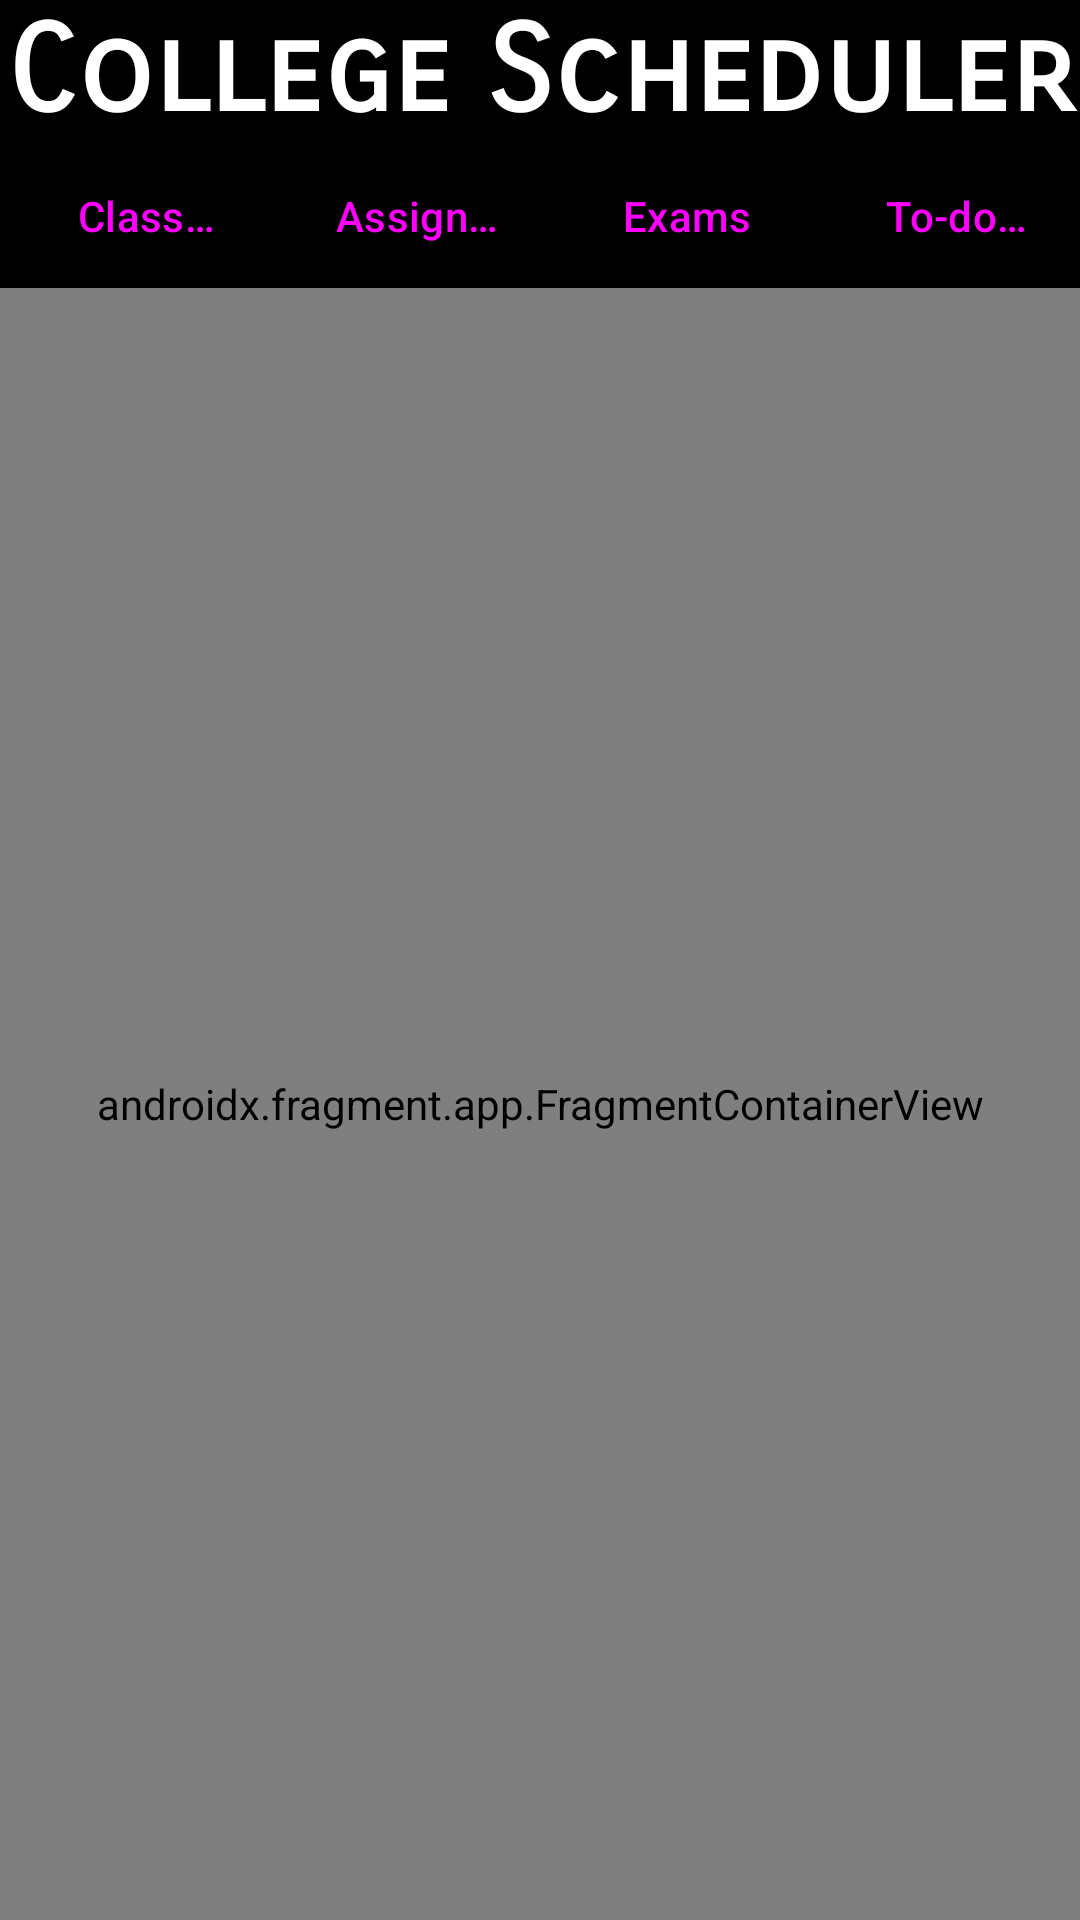

Write the Android layout XML for this screen, with the resource values it uses.
<!-- AndroidManifest.xml: activity theme Theme.CollegeScheduler2340 -->
<!-- res/layout/activity_main.xml -->
<?xml version="1.0" encoding="utf-8"?>
<androidx.coordinatorlayout.widget.CoordinatorLayout xmlns:android="http://schemas.android.com/apk/res/android"
    xmlns:app="http://schemas.android.com/apk/res-auto"
    xmlns:tools="http://schemas.android.com/tools"
    android:layout_width="match_parent"
    android:layout_height="match_parent"
    android:background="#000000"
    android:fitsSystemWindows="true"
    tools:context=".MainActivity">


    <LinearLayout
        android:layout_width="match_parent"
        android:layout_height="match_parent"
        android:orientation="vertical">

        <TextView
            android:id="@+id/App_Name"
            android:layout_width="match_parent"
            android:layout_height="wrap_content"
            android:fontFamily="sans-serif-smallcaps"
            android:text="@string/app_name"
            android:textAlignment="center"
            android:textColor="#FFFFFF"
            android:textSize="40sp"
            android:textStyle="bold" />

        <LinearLayout
            android:layout_width="match_parent"
            android:layout_height="wrap_content"
            android:orientation="horizontal">

            <Button
                android:id="@+id/Class_Details"
                style="?android:attr/buttonBarButtonStyle"
                android:layout_width="0dp"
                android:layout_height="wrap_content"
                android:layout_weight="1"
                android:text="@string/class_details" />

            <Button
                android:id="@+id/Assignments"
                style="?android:attr/buttonBarButtonStyle"
                android:layout_width="0dp"
                android:layout_height="wrap_content"
                android:layout_weight="1"
                android:text="@string/assignments" />

            <Button
                android:id="@+id/Exams"
                style="?android:attr/buttonBarButtonStyle"
                android:layout_width="0dp"
                android:layout_height="wrap_content"
                android:layout_weight="1"
                android:text="@string/exams" />

            <Button
                android:id="@+id/To_Do_List"
                style="?android:attr/buttonBarButtonStyle"
                android:layout_width="0dp"
                android:layout_height="wrap_content"
                android:layout_weight="1"
                android:text="@string/to_do_list" />
        </LinearLayout>

        <androidx.fragment.app.FragmentContainerView
            android:id="@+id/fragmentContainer"
            android:name="com.example.collegescheduler2340.FirstFragment"
            android:layout_width="match_parent"
            android:layout_height="match_parent"
            tools:layout="@layout/content_main" />
    </LinearLayout>


</androidx.coordinatorlayout.widget.CoordinatorLayout>
<!-- resources referenced by this layout -->
<resources>
  <string name="app_name">College Scheduler</string>
  <string name="assignments">Assignments</string>
  <string name="class_details">Class Details</string>
  <string name="exams">Exams</string>
  <string name="to_do_list">To-do List</string>
  <style name="Theme.CollegeScheduler2340" parent="Base.Theme.CollegeScheduler2340" />
  <style name="Base.Theme.CollegeScheduler2340" parent="Theme.Material3.DayNight.NoActionBar">
          
          
      </style>
</resources>
